Image classification data set "spiral_processed" (mahimairaja/NUS_007 on GitHub). Class labels (2): healthy, parkinson.

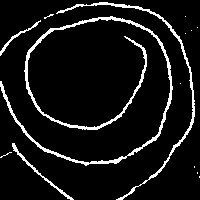
Label: parkinson

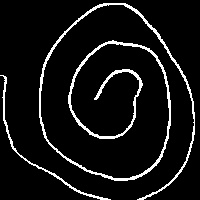
Label: healthy

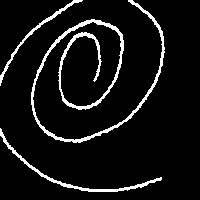
Label: healthy

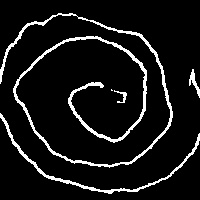
Label: parkinson

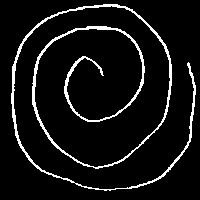
Label: healthy

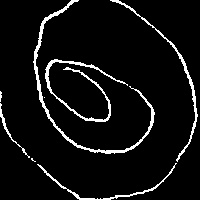
Label: parkinson
